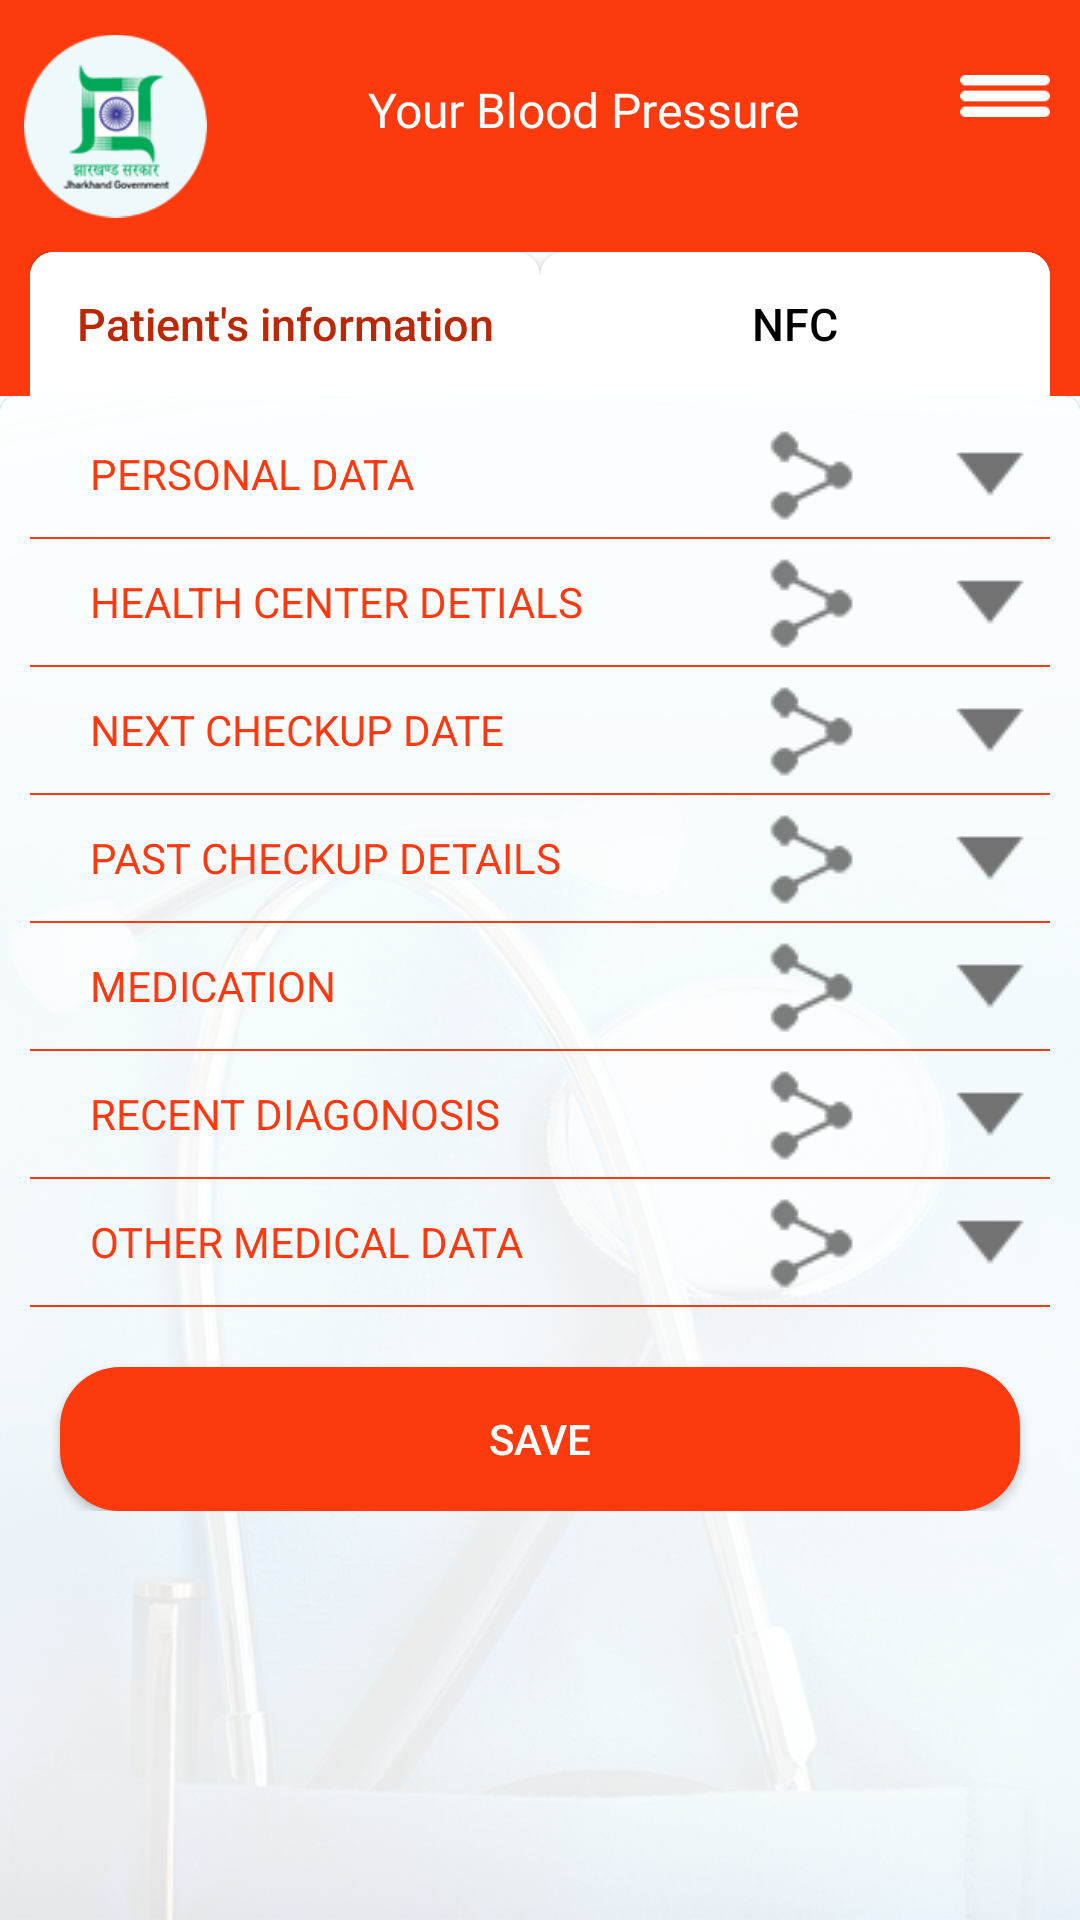

Reconstruct the res/layout file that produces this screen, plus the resources it refers to.
<!-- AndroidManifest.xml: application theme AppTheme -->
<!-- res/layout/activity_health_record.xml -->
<?xml version="1.0" encoding="utf-8"?>
<LinearLayout xmlns:android="http://schemas.android.com/apk/res/android"
    xmlns:app="http://schemas.android.com/apk/res-auto"
    xmlns:tools="http://schemas.android.com/tools"
    android:layout_width="match_parent"
    android:layout_height="match_parent"
    android:orientation="vertical"
    tools:context="com.bws.helttcare.HelthDashBoardActivity">

    <include
        android:id="@+id/include"
        layout="@layout/custom_navigationtoolbar"
        android:layout_width="match_parent"
        android:layout_height="wrap_content" />

    <include layout="@layout/header_health_record_tab" />


    <ScrollView
        android:layout_width="match_parent"
        android:layout_height="match_parent"
        android:background="@drawable/ic_background">

        <LinearLayout
            android:layout_width="match_parent"
            android:layout_height="match_parent"
            android:orientation="vertical">

            <LinearLayout
                android:layout_width="match_parent"
                android:layout_height="wrap_content"
                android:layout_marginTop="10dp"
                android:orientation="horizontal"
                android:weightSum="6">

                <TextView
                    android:layout_width="0dp"
                    android:layout_height="wrap_content"
                    android:layout_gravity="center"
                    android:layout_weight="4"
                    android:paddingLeft="30dp"
                    android:text="PERSONAL DATA"
                    android:textColor="@color/orange_textColor" />

                <ImageView
                    android:layout_width="0dp"
                    android:layout_height="wrap_content"
                    android:layout_weight="1"
                    android:src="@drawable/ic_share" />

                <ImageView
                    android:layout_width="0dp"
                    android:layout_height="wrap_content"
                    android:layout_weight="1"
                    android:src="@drawable/ic_downarrow" />

            </LinearLayout>

            <View
                android:layout_width="match_parent"
                android:layout_height=".5dp"
                android:layout_marginLeft="10dp"
                android:layout_marginRight="10dp"
                android:layout_marginTop="5dp"
                android:background="@color/orange_textColor" />


            <LinearLayout
                android:layout_width="match_parent"
                android:layout_height="wrap_content"
                android:layout_marginTop="5dp"
                android:orientation="horizontal"
                android:weightSum="6">

                <TextView
                    android:layout_width="0dp"
                    android:layout_height="wrap_content"
                    android:layout_gravity="center"
                    android:layout_weight="4"
                    android:paddingLeft="30dp"
                    android:text="HEALTH CENTER DETIALS"
                    android:textColor="@color/orange_textColor" />

                <ImageView
                    android:layout_width="0dp"
                    android:layout_height="wrap_content"
                    android:layout_weight="1"
                    android:src="@drawable/ic_share" />

                <ImageView
                    android:layout_width="0dp"
                    android:layout_height="wrap_content"
                    android:layout_weight="1"
                    android:src="@drawable/ic_downarrow" />

            </LinearLayout>

            <View
                android:layout_width="match_parent"
                android:layout_height=".5dp"
                android:layout_marginLeft="10dp"
                android:layout_marginRight="10dp"
                android:layout_marginTop="5dp"
                android:background="@color/orange_textColor" />

            <LinearLayout
                android:layout_width="match_parent"
                android:layout_height="wrap_content"
                android:layout_marginTop="5dp"
                android:orientation="horizontal"
                android:weightSum="6">

                <TextView
                    android:layout_width="0dp"
                    android:layout_height="wrap_content"
                    android:layout_gravity="center"
                    android:layout_weight="4"
                    android:paddingLeft="30dp"
                    android:text="NEXT CHECKUP DATE"
                    android:textColor="@color/orange_textColor" />

                <ImageView
                    android:layout_width="0dp"
                    android:layout_height="wrap_content"
                    android:layout_weight="1"
                    android:src="@drawable/ic_share" />

                <ImageView
                    android:layout_width="0dp"
                    android:layout_height="wrap_content"
                    android:layout_weight="1"
                    android:src="@drawable/ic_downarrow" />

            </LinearLayout>

            <View
                android:layout_width="match_parent"
                android:layout_height=".5dp"
                android:layout_marginLeft="10dp"
                android:layout_marginRight="10dp"
                android:layout_marginTop="5dp"
                android:background="@color/orange_textColor" />

            <LinearLayout
                android:layout_width="match_parent"
                android:layout_height="wrap_content"
                android:layout_marginTop="5dp"
                android:orientation="horizontal"
                android:weightSum="6">

                <TextView
                    android:layout_width="0dp"
                    android:layout_height="wrap_content"
                    android:layout_gravity="center"
                    android:layout_weight="4"
                    android:paddingLeft="30dp"
                    android:text="PAST CHECKUP DETAILS"
                    android:textColor="@color/orange_textColor" />

                <ImageView
                    android:layout_width="0dp"
                    android:layout_height="wrap_content"
                    android:layout_weight="1"
                    android:src="@drawable/ic_share" />

                <ImageView
                    android:layout_width="0dp"
                    android:layout_height="wrap_content"
                    android:layout_weight="1"
                    android:src="@drawable/ic_downarrow" />

            </LinearLayout>

            <View
                android:layout_width="match_parent"
                android:layout_height=".5dp"
                android:layout_marginLeft="10dp"
                android:layout_marginRight="10dp"
                android:layout_marginTop="5dp"
                android:background="@color/orange_textColor" />

            <LinearLayout
                android:layout_width="match_parent"
                android:layout_height="wrap_content"
                android:layout_marginTop="5dp"
                android:orientation="horizontal"
                android:weightSum="6">

                <TextView
                    android:layout_width="0dp"
                    android:layout_height="wrap_content"
                    android:layout_gravity="center"
                    android:layout_weight="4"
                    android:paddingLeft="30dp"
                    android:text="MEDICATION"
                    android:textColor="@color/orange_textColor" />

                <ImageView
                    android:layout_width="0dp"
                    android:layout_height="wrap_content"
                    android:layout_weight="1"
                    android:src="@drawable/ic_share" />

                <ImageView
                    android:layout_width="0dp"
                    android:layout_height="wrap_content"
                    android:layout_weight="1"
                    android:src="@drawable/ic_downarrow" />

            </LinearLayout>

            <View
                android:layout_width="match_parent"
                android:layout_height=".5dp"
                android:layout_marginLeft="10dp"
                android:layout_marginRight="10dp"
                android:layout_marginTop="5dp"
                android:background="@color/orange_textColor" />

            <LinearLayout
                android:layout_width="match_parent"
                android:layout_height="wrap_content"
                android:layout_marginTop="5dp"
                android:orientation="horizontal"
                android:weightSum="6">

                <TextView
                    android:layout_width="0dp"
                    android:layout_height="wrap_content"
                    android:layout_gravity="center"
                    android:layout_weight="4"
                    android:paddingLeft="30dp"
                    android:text="RECENT DIAGONOSIS"
                    android:textColor="@color/orange_textColor" />

                <ImageView
                    android:layout_width="0dp"
                    android:layout_height="wrap_content"
                    android:layout_weight="1"
                    android:src="@drawable/ic_share" />

                <ImageView
                    android:layout_width="0dp"
                    android:layout_height="wrap_content"
                    android:layout_weight="1"
                    android:src="@drawable/ic_downarrow" />

            </LinearLayout>

            <View
                android:layout_width="match_parent"
                android:layout_height=".5dp"
                android:layout_marginLeft="10dp"
                android:layout_marginRight="10dp"
                android:layout_marginTop="5dp"
                android:background="@color/orange_textColor" />

            <LinearLayout
                android:layout_width="match_parent"
                android:layout_height="wrap_content"
                android:layout_marginTop="5dp"
                android:orientation="horizontal"
                android:weightSum="6">

                <TextView
                    android:layout_width="0dp"
                    android:layout_height="wrap_content"
                    android:layout_gravity="center"
                    android:layout_weight="4"
                    android:paddingLeft="30dp"
                    android:text="OTHER MEDICAL DATA"
                    android:textColor="@color/orange_textColor" />

                <ImageView
                    android:layout_width="0dp"
                    android:layout_height="wrap_content"
                    android:layout_weight="1"
                    android:src="@drawable/ic_share" />

                <ImageView
                    android:layout_width="0dp"
                    android:layout_height="wrap_content"
                    android:layout_weight="1"
                    android:src="@drawable/ic_downarrow" />

            </LinearLayout>

            <View
                android:layout_width="match_parent"
                android:layout_height=".5dp"
                android:layout_marginLeft="10dp"
                android:layout_marginRight="10dp"
                android:layout_marginTop="5dp"
                android:background="@color/orange_textColor" />

            <Button
                android:layout_width="match_parent"
                android:layout_height="wrap_content"
                android:layout_gravity="center"
                android:layout_marginLeft="20dp"
                android:layout_marginRight="20dp"
                android:layout_marginTop="20dp"
                android:background="@drawable/round_button"
                android:text="Save"
                android:textColor="@color/white" />
        </LinearLayout>


    </ScrollView>


</LinearLayout>
<!-- res/layout/custom_navigationtoolbar.xml (included above) -->
<?xml version="1.0" encoding="utf-8"?>
<ScrollView xmlns:android="http://schemas.android.com/apk/res/android"
    xmlns:app="http://schemas.android.com/apk/res-auto"
    xmlns:tools="http://schemas.android.com/tools"
    android:layout_width="match_parent"
    android:layout_height="wrap_content"
    android:orientation="vertical">

    <LinearLayout
        android:layout_width="match_parent"
        android:layout_height="match_parent"
        android:orientation="vertical">

        <android.support.constraint.ConstraintLayout
            android:layout_width="match_parent"
            android:layout_height="wrap_content"
            android:background="@color/orange_header"
            android:orientation="horizontal">

            <ImageView
                android:id="@+id/imgDrawer"
                android:layout_width="30dp"
                android:layout_height="wrap_content"
                android:layout_gravity="end"
                android:layout_marginEnd="10dp"
                android:layout_marginRight="10dp"
                android:layout_marginTop="16dp"
                android:src="@drawable/menu_icon"
                app:layout_constraintEnd_toEndOf="parent"
                app:layout_constraintRight_toRightOf="parent"
                app:layout_constraintTop_toTopOf="parent" />

            <ImageView
                android:id="@+id/imageView"
                android:layout_width="61dp"
                android:layout_height="84dp"
                android:layout_marginEnd="8dp"
                android:layout_marginLeft="16dp"
                android:layout_marginStart="8dp"
                app:layout_constraintBottom_toBottomOf="parent"
                app:layout_constraintEnd_toEndOf="parent"
                app:layout_constraintHorizontal_bias="0.0"
                app:layout_constraintLeft_toLeftOf="parent"
                app:layout_constraintStart_toStartOf="parent"
                app:srcCompat="@drawable/ic_logo"
                tools:ignore="MissingConstraints,VectorDrawableCompat" />

            <TextView
                android:id="@+id/text_headerMain"
                style="@style/text_StPromt"
                android:layout_width="wrap_content"
                android:layout_height="wrap_content"
                android:layout_marginBottom="8dp"
                android:layout_marginEnd="8dp"
                android:layout_marginRight="28dp"
                android:layout_marginStart="8dp"
                android:layout_marginTop="8dp"
                android:text="Your Blood Pressure"
                app:layout_constraintBottom_toBottomOf="parent"
                app:layout_constraintEnd_toStartOf="@+id/imgDrawer"
                app:layout_constraintLeft_toLeftOf="parent"
                app:layout_constraintRight_toRightOf="parent"
                app:layout_constraintStart_toEndOf="@+id/imageView"
                app:layout_constraintTop_toTopOf="parent"
                app:layout_constraintVertical_bias="0.378" />

            <TextView
                android:id="@+id/textView3"
                style="@style/text_StPromt"
                android:layout_width="wrap_content"
                android:layout_height="wrap_content"
                android:layout_marginRight="16dp"
                android:layout_marginTop="16dp"
                android:text="Hi Izhar"
                app:layout_constraintRight_toRightOf="parent"
                app:layout_constraintTop_toTopOf="parent"
                android:visibility="gone"/>
        </android.support.constraint.ConstraintLayout>


    </LinearLayout>

</ScrollView>
<!-- res/layout/header_health_record_tab.xml (included above) -->
<?xml version="1.0" encoding="utf-8"?>
<LinearLayout xmlns:android="http://schemas.android.com/apk/res/android"
    android:layout_width="match_parent"
    android:layout_height="wrap_content"
    android:orientation="vertical"
    android:background="@color/orange_header">

    <LinearLayout
        android:layout_width="match_parent"
        android:layout_height="wrap_content"
        android:orientation="horizontal"
        android:layout_marginLeft="10dp"
        android:background="@drawable/round_tab"
        android:layout_marginRight="10dp"
        android:weightSum="2">



        <Button
            android:id="@+id/btnwearable"
            android:layout_width="0dp"
            android:layout_height="wrap_content"
            android:layout_weight="1"
            android:text="Patient's information"
            android:textAllCaps="false"
            android:textColor="#b92907"
            android:background="@drawable/round_tab"

            android:textSize="15sp" />

        <Button
            android:id="@+id/btnNFCTab"
            android:layout_width="0dp"
            android:layout_height="wrap_content"
            android:layout_weight="1"
            android:text="NFC"
            android:textAllCaps="false"
            android:textColor="@color/black"
            android:background="@drawable/round_tab"
            android:textSize="15sp" />

    </LinearLayout>
</LinearLayout>
<!-- resources referenced by this layout -->
<resources>
  <color name="black">#000000</color>
  <color name="orange_header">#fd3a0e</color>
  <color name="orange_textColor">#fd390f</color>
  <color name="white">#FFFFFF</color>
  <!-- drawable ic_background: png bitmap (drawable, 389856 bytes) -->
  <!-- drawable ic_downarrow: png bitmap (drawable, 2996 bytes) -->
  <!-- drawable ic_logo: png bitmap (drawable, 11610 bytes) -->
  <!-- drawable ic_share: png bitmap (drawable, 3341 bytes) -->
  <!-- drawable menu_icon: png bitmap (drawable, 2961 bytes) -->
  <!-- drawable round_button (drawable) -->
  <?xml version="1.0" encoding="utf-8"?>
  <shape xmlns:android="http://schemas.android.com/apk/res/android"
      android:shape="rectangle">
      <solid android:color="@color/orange_header" />
      <corners android:bottomRightRadius="20dp"
          android:bottomLeftRadius="20dp"
          android:topRightRadius="20dp"
          android:topLeftRadius="20dp"/>
  </shape>
  <!-- drawable round_tab (drawable) -->
  <?xml version="1.0" encoding="utf-8"?>
  <shape xmlns:android="http://schemas.android.com/apk/res/android"
      android:shape="rectangle">
      <solid android:color="@color/white" />
      <corners android:bottomRightRadius="0dp"
          android:bottomLeftRadius="0dp"
          android:topRightRadius="8dp"
          android:topLeftRadius="8dp"/>
  </shape>
  <style name="text_StPromt">
          <item name="android:textColor">@color/white</item>
          <item name="android:textSize">16sp</item>
      </style>
  <style name="AppTheme" parent="Theme.AppCompat.Light.NoActionBar">
          
          <item name="colorPrimary">@color/colorPrimary</item>
          <item name="colorPrimaryDark">@color/colorPrimaryDark</item>
          <item name="colorAccent">@color/colorAccent</item>
      </style>
  <color name="colorPrimary">#fd3a0e</color>
  <color name="colorPrimaryDark">#303F9F</color>
  <color name="colorAccent">#bc2707</color>
</resources>
